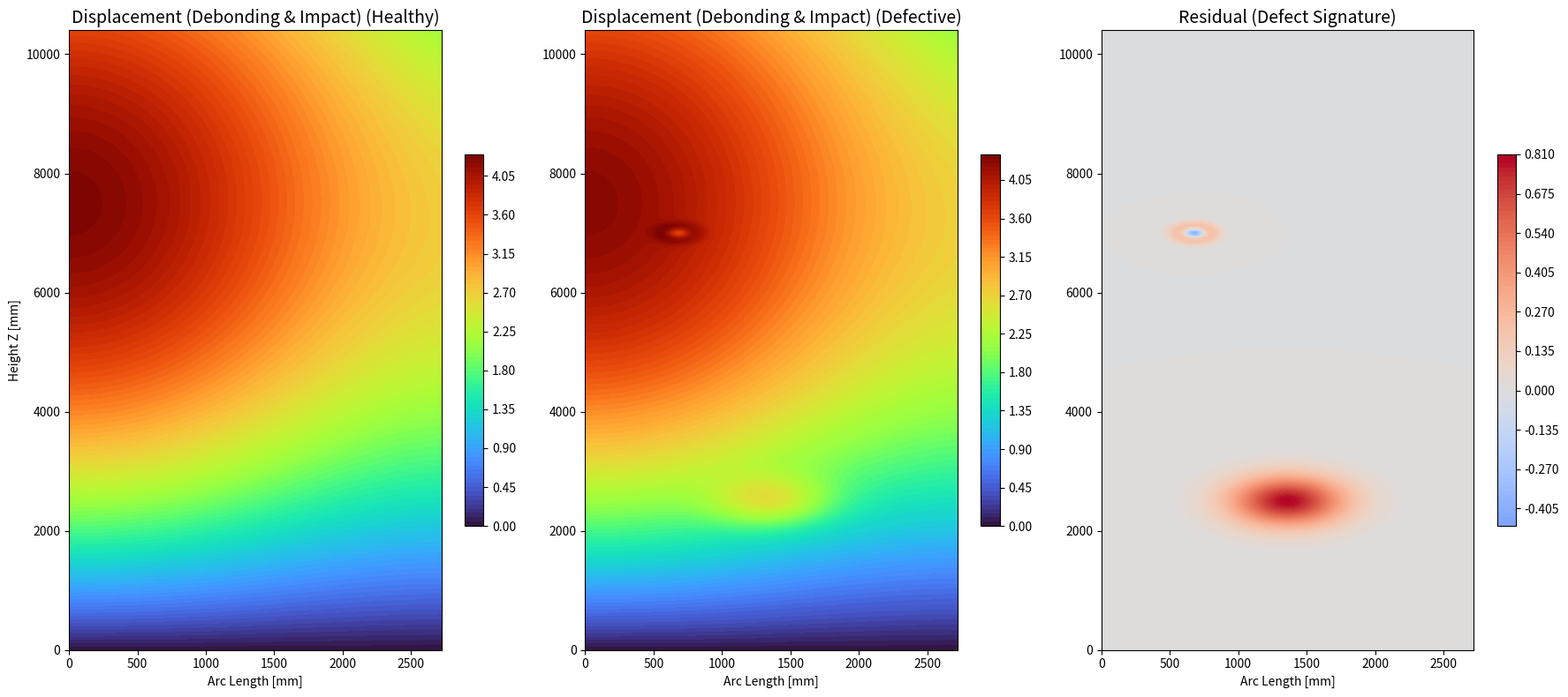
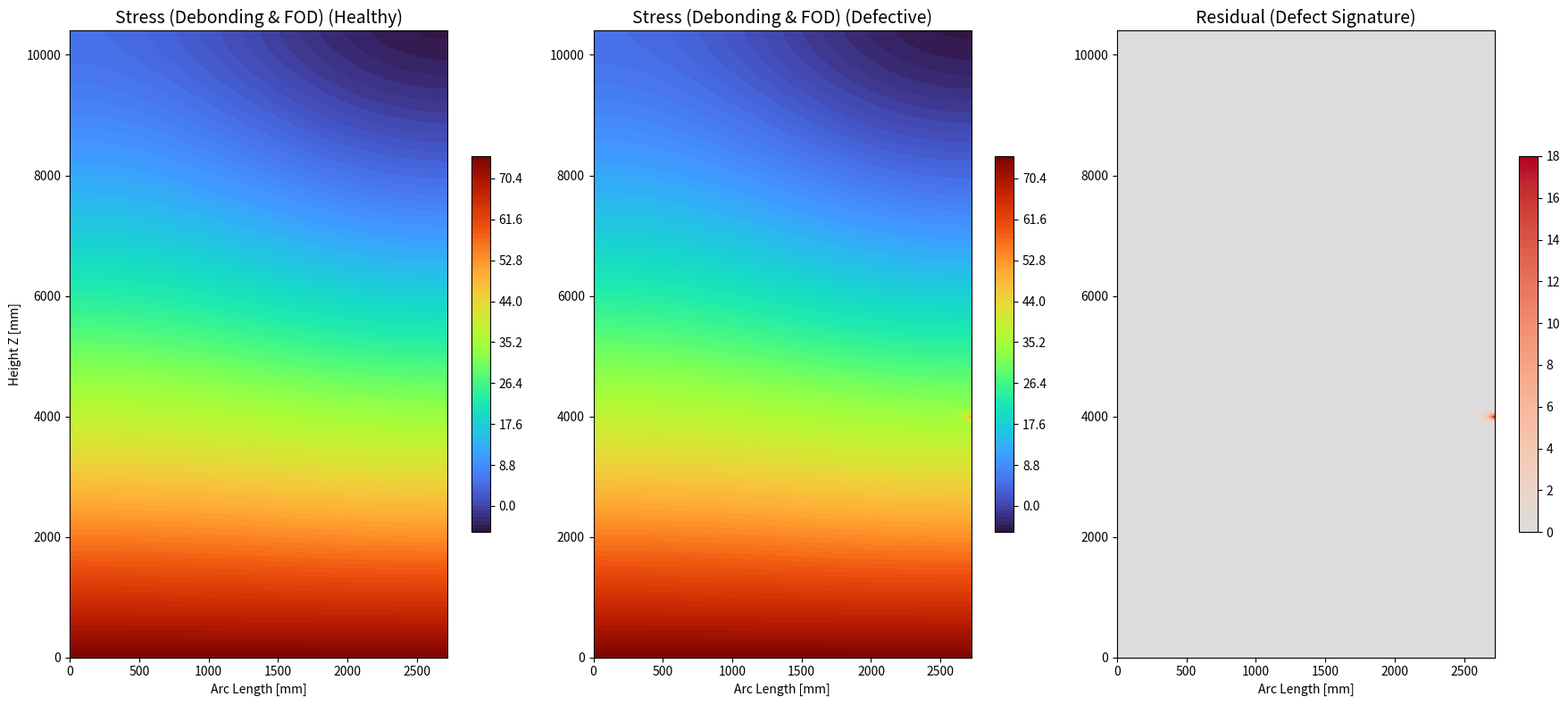
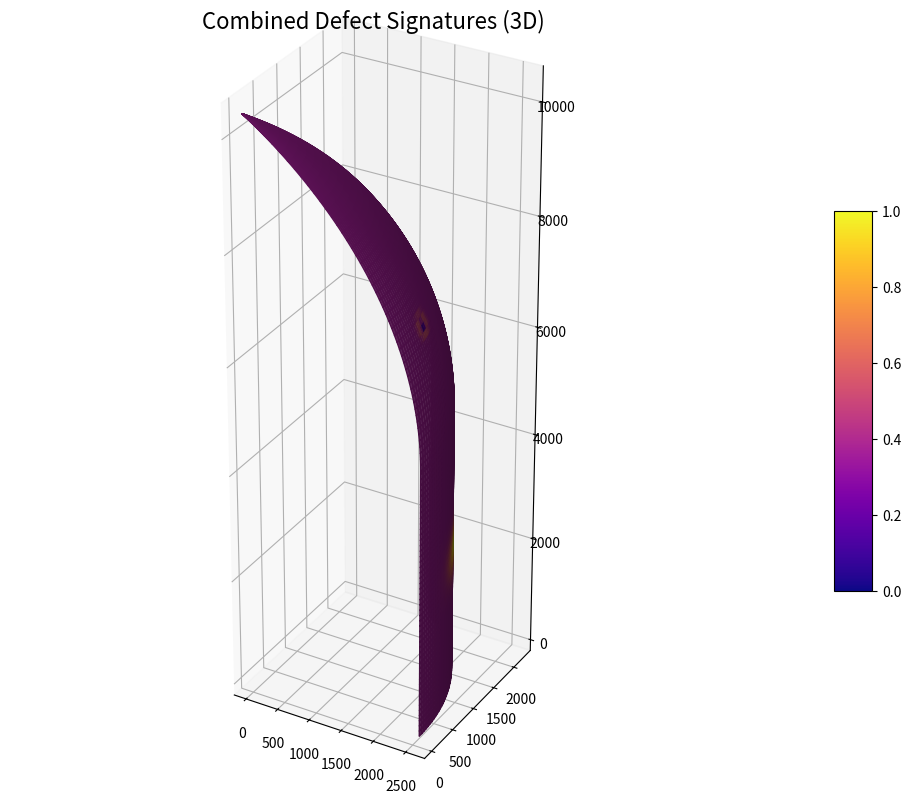

Reproduce these figures in Python, in order.

import numpy as np
import matplotlib.pyplot as plt
from matplotlib import cm
from mpl_toolkits.mplot3d import Axes3D
import os

# Output Directory
OUTPUT_DIR = "wiki_repo/images/defects"
os.makedirs(OUTPUT_DIR, exist_ok=True)

# ==============================================================================
# H3 Fairing Geometry (Type-S) - Reused
# ==============================================================================
R = 2600.0       # mm
H_CYL = 5000.0   # mm
H_NOSE = 5400.0  # mm
H_TOTAL = H_CYL + H_NOSE

# Grid Generation
theta = np.linspace(0, np.pi/3, 100) # 60 degree sector
z_cyl = np.linspace(0, H_CYL, 100)
z_nose = np.linspace(H_CYL, H_TOTAL, 100)

# Meshgrid for Cylinder
T_cyl, Z_cyl = np.meshgrid(theta, z_cyl)
X_cyl = R * np.cos(T_cyl)
Y_cyl = R * np.sin(T_cyl)

# Meshgrid for Nose (Tangent Ogive)
rho = (R**2 + H_NOSE**2) / (2*R)
xc = R - rho
T_nose, Z_nose = np.meshgrid(theta, z_nose)
R_nose = np.sqrt(rho**2 - (Z_nose - H_CYL)**2) + xc
X_nose = R_nose * np.cos(T_nose)
Y_nose = R_nose * np.sin(T_nose)

# Combine
X = np.vstack((X_cyl, X_nose))
Y = np.vstack((Y_cyl, Y_nose))
Z = np.vstack((Z_cyl, Z_nose))
T = np.vstack((T_cyl, T_nose))
Global_Z = Z

# ==============================================================================
# Defect Modeling (Debonding)
# ==============================================================================

def add_defect(field, T_grid, Z_grid, t_center, z_center, radius, amplitude):
    """
    Adds a Gaussian perturbation to simulate a debonding defect.
    """
    # Distance in (R*theta, z) space for simplicity
    # Approximate arc length distance
    R_local = R # Simplified, strictly R varies in nose
    dist_sq = (R_local * (T_grid - t_center))**2 + (Z_grid - z_center)**2
    
    perturbation = amplitude * np.exp(-dist_sq / (2 * radius**2))
    return field + perturbation

def add_fod(field, T_grid, Z_grid, t_center, z_center, radius, amplitude):
    """
    Adds a sharp peak to simulate Foreign Object Debris (FOD) / Hard Spot.
    Sharper decay than Gaussian (e.g., exponential).
    """
    R_local = R
    dist = np.sqrt((R_local * (T_grid - t_center))**2 + (Z_grid - z_center)**2)
    
    # Sharp exponential decay
    perturbation = amplitude * np.exp(-dist / (0.3 * radius))
    return field + perturbation

def add_impact(field, T_grid, Z_grid, t_center, z_center, radius, amplitude):
    """
    Adds a "Mexican Hat" (Ricker wavelet) shape to simulate Impact Damage.
    Central depression (negative) surrounded by pile-up (positive).
    """
    R_local = R
    dist_sq = (R_local * (T_grid - t_center))**2 + (Z_grid - z_center)**2
    sigma = radius / 2.0
    
    # Mexican Hat function
    # (1 - r^2/sigma^2) * exp(-r^2/2sigma^2)
    norm_dist_sq = dist_sq / (sigma**2)
    perturbation = amplitude * (1 - norm_dist_sq) * np.exp(-norm_dist_sq / 2)
    return field + perturbation

def plot_comparison(data_healthy, data_defective, title_prefix, filename_prefix, cmap='turbo'):
    """
    Plots Healthy, Defective, and Residual (Difference) side-by-side in 2D unfolded view.
    """
    fig, axes = plt.subplots(1, 3, figsize=(18, 8))
    
    # Convert Theta to Arc Length at Base
    Arc_Length = T * R
    
    # Common extent
    extent = [Arc_Length.min(), Arc_Length.max(), Z.min(), Z.max()]
    
    # 1. Healthy
    im1 = axes[0].contourf(Arc_Length, Z, data_healthy, 100, cmap=cmap)
    axes[0].set_title(f"{title_prefix} (Healthy)", fontsize=14)
    axes[0].set_xlabel('Arc Length [mm]')
    axes[0].set_ylabel('Height Z [mm]')
    fig.colorbar(im1, ax=axes[0], shrink=0.6)
    
    # 2. Defective
    im2 = axes[1].contourf(Arc_Length, Z, data_defective, 100, cmap=cmap)
    axes[1].set_title(f"{title_prefix} (Defective)", fontsize=14)
    axes[1].set_xlabel('Arc Length [mm]')
    fig.colorbar(im2, ax=axes[1], shrink=0.6)
    
    # 3. Residual (Difference)
    residual = data_defective - data_healthy
    # Use diverging colormap for residual
    limit = np.max(np.abs(residual)) if np.max(np.abs(residual)) > 0 else 1.0
    im3 = axes[2].contourf(Arc_Length, Z, residual, 100, cmap='coolwarm', vmin=-limit, vmax=limit)
    axes[2].set_title(f"Residual (Defect Signature)", fontsize=14)
    axes[2].set_xlabel('Arc Length [mm]')
    fig.colorbar(im3, ax=axes[2], shrink=0.6)
    
    plt.tight_layout()
    plt.savefig(os.path.join(OUTPUT_DIR, f"{filename_prefix}_comparison.png"), dpi=150)
    plt.close()
    print(f"Saved: {filename_prefix}_comparison.png")

def plot_3d_defect(data, title, filename, cmap='turbo'):
    fig = plt.figure(figsize=(10, 8))
    ax = fig.add_subplot(111, projection='3d')
    surf = ax.plot_surface(X, Y, Z, facecolors=cm.get_cmap(cmap)(data), 
                           rstride=2, cstride=2, shade=True, alpha=0.9)
    ax.set_title(title, fontsize=16)
    ax.set_box_aspect((1, 1, 3))
    
    m = cm.ScalarMappable(cmap=cmap)
    m.set_array(data)
    fig.colorbar(m, ax=ax, shrink=0.5, aspect=10, pad=0.1)
    
    plt.tight_layout()
    plt.savefig(os.path.join(OUTPUT_DIR, filename), dpi=150)
    plt.close()
    print(f"Saved: {filename}")

# ------------------------------------------------------------------------------
# Base Fields (Healthy)
# ------------------------------------------------------------------------------
# 1. Displacement (Max Q)
disp_base = 3.0 * np.sin(np.pi * Z / H_TOTAL * 0.8) * (1 + 0.2*np.cos(3*T))
disp_base += 1.5 * (Z / H_TOTAL)**2 * np.cos(T)

# 2. Stress (Von Mises)
stress_base = 75.0 * ((H_TOTAL - Z) / H_TOTAL)**1.5
stress_base += 5.0 * np.cos(3 * T) * (Z / H_TOTAL)

# ------------------------------------------------------------------------------
# Introduce Defects (Scenario: Multi-Defect Fairing)
# ------------------------------------------------------------------------------
# Base fields
disp_multi = disp_base.copy()
stress_multi = stress_base.copy()

# 1. Debonding (Large) - Cylinder
# Location: Theta ~ pi/6 (30 deg), Z ~ 2500mm
# Effect: Smooth bulge
disp_multi = add_defect(disp_multi, T, Z, np.pi/6, 2500, 300, 0.8) 

# 2. Foreign Object Debris (FOD) - Upper Cylinder
# Location: Theta ~ pi/3 (60 deg), Z ~ 4000mm
# Effect: Sharp localized stress concentration (hard point)
stress_multi = add_fod(stress_multi, T, Z, np.pi/3, 4000, 100, 25.0) # +25 MPa sharp peak

# 3. Impact Damage - Nose Cone
# Location: Theta ~ pi/12 (15 deg), Z ~ 7000mm
# Effect: Dent (Mexican Hat shape in displacement)
disp_multi = add_impact(disp_multi, T, Z, np.pi/12, 7000, 150, -0.5) # -0.5mm dent (plus pileup)


# ------------------------------------------------------------------------------
# Generate Plots
# ------------------------------------------------------------------------------

# 1. Displacement Comparison (Debonding + Impact)
plot_comparison(disp_base, disp_multi, "Displacement (Debonding & Impact)", "displacement_multi")

# 2. Stress Comparison (Debonding + FOD)
plot_comparison(stress_base, stress_multi, "Stress (Debonding & FOD)", "stress_multi")

# 3. 3D Visualization of Combined Defect Signature
residual_disp = disp_multi - disp_base
# Normalize residual for 3D color mapping (0-1)
res_norm = (residual_disp - residual_disp.min()) / (residual_disp.max() - residual_disp.min())
plot_3d_defect(res_norm, "Combined Defect Signatures (3D)", "defect_3d_multi.png", cmap='plasma')

print("Defect visualizations generated successfully.")
